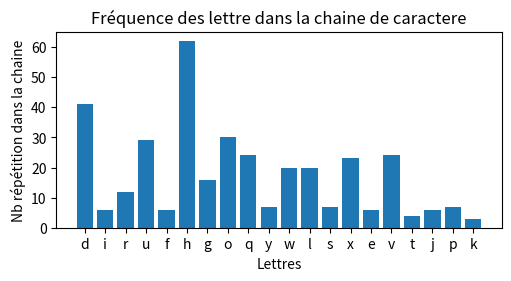

This chart was generated by the following Python code:
import matplotlib as mpl
import matplotlib.pyplot as plt
import numpy as np

def chiffrer(chaine,decalage,alphabet):
    """Cette fonction renvoie la chaine chiffrer en fonction du décalage


    Parameter
    ---------
    chaine : string
                chaine à chiffrer
    decalage : int
                nombre de décalage sur l'alphabet

    Returns
    -------
    string
        chaine chiffrer

    Examples
    --------
    >>> chiffrer("hello world", 3)
    'khoor zruog'
    >>> chiffrer("zebre", 3)
    'cheuh'
    >>> chiffrer("bonjour", 3)
    'erqmrxu'

    """  
    res = ''
    for i in range(len(chaine)):    # parcour de la chaine a chiffrer
        j = 0
        if chaine[i] == ' ':    #exception si le caractere est un espace on laisse l'espace
            res += ' '
        else:
            while(alphabet[j] != chaine[i]):    # recherche du caractere a chiffrer dans l'alphabet de référence
                j += 1
            if j + decalage > len(alphabet):    # cas si le caractere + le decalage > 26 
                j = len(alphabet) - j       # si oui on retourne au debut
                res += alphabet[j]
            else:                           # si non on ajoute juste a res le caractere + le decalage
                res += alphabet[j+decalage]
    return res

def dechiffrer(chaine,decalage,alphabet):
    """Cette fonction renvoie la chaine déchiffrer en fonction du décalage


    Parameter
    ---------
    chaine : string
                chaine à chiffrer
    decalage : int
                nombre de décalage sur l'alphabet
    alphabet : string
                alphabet de référence

    Returns
    -------
    string
        chaine déchiffrer

    Examples
    --------
    déchiffrer("khoor zruog", 3)
    'hello world'
    >>> déchiffrer("cheuh", 3)
    'zebre'
    >>> déchiffrer("erqmrxu", 3)
    'bonjour'

    """
    res = ''
    for i in range(len(chaine)):    # parcour de la chaine a chiffrer
        j = 0
        if chaine[i] == ' ':     #exception si le caractere est un espace on laisse l'espace
            res += ' '
        else:
            while(alphabet[j] != chaine[i]):         # recherche du caractere a chiffrer dans l'alphabet de référence
                j += 1
            if j - decalage < 0:            # cas si le caractere - le decalage < 0
                j = len(alphabet) - abs(j)  # si oui on continue par la fin (valeurs absolus car j < 0 dans ce cas la)
                res += alphabet[j]
            else:                           # si non on ajoute juste a res le caractere - le decalage
                res += alphabet[j-decalage] 
    return res

def frequence_lettre(chaine):
    """Cette fonction renvoie la frequence des lettres dans une chaine de caractere sous forme de dict


    Parameter
    ---------
    chaine : string
                chaine à analyser


    Returns
    -------
    Dictionnary
        Dico de couple {"lettre" : "nb apparition"}

    Examples
    --------
    >>> frequence_lettre("abbccc")
    {"a": 1 , "b" : 2 , "c" : 3}


    """
    dico = {}                           #creation du dico a renvoyer
    for i in range(len(chaine)):    # parcours de chaque caractere de la chaine
        if chaine[i] in dico.keys():    #Si le caractere est deja une clé on ajoute 1 a la valeur
            dico[chaine[i]] += 1 
        else:                           #sinon on la créer et on l'intialise a 1
            dico[chaine[i]] = 1 
    dico.pop(" ")                   #on enleve les espaces du dictionnaire
    return dico


def max_val_dico(dico):
    """Cette fonction renvoie la clé dont la valeur est la plus élevé


    Parameter
    ---------
    dico : Dictionnary
                dico à analyser


    Returns
    -------
    String (clé d'un dico mais clé uniquement str dans ce cas la)
        clé dont la valeur est la plus élevée

    Examples
    --------
    >>> frequence_lettre({"a": 1 , "b" : 2 , "c" : 3})
    "c"


    """
    liste_keys = [i for i in dico.keys()]           # je met dans une liste les clé du dictionnaire pour qu'elles soit utilisable
    liste_values = [i for i in dico.values()]       # pareille pour les valeurs ( ils sont associées graces aux indices)
    indice = 0
    for i in range(len(liste_values)):              #parcour de toutes les valeurs pour trouver le max
        if liste_values[i] > liste_values[indice]:
            indice = i
    return liste_keys[indice]


def cherche_lettre(alphabet,lettre):
    """Cette fonction renvoie l'indice de "lettre" dans un alphabet de référence


    Parameter
    ---------
    alphabet : String
                alphabet de référence


    Returns
    -------
    Int 
        Indice de "lettre"

    Examples
    --------
    >>> frequence_lettre("abcdefghijklmnopqrstuvwxyz","9")
    j


    """
    i = 0  
    while(alphabet[i] != lettre):               # parcours de l'alphabet de reference jusqu'a trouver la lettre voulu puis retourner son indice
        i += 1
    return i

def decrypter(chaine,alphabet):
    """Cette fonction decrypte le chiffrement de cesar en calculant le decalage


    Parameter
    ---------
    chaine : String
                Chaine a décrypter
    alphabet : String
                alphabet de référence


    Returns
    -------
    String 
        Chaine décrypter

    Examples
    --------
    >>> decrypter("khoor zruog","abcdefghijklmnopqrstuvwxyz")
    "hello world"


    """
    e_chifrer = max_val_dico(frequence_lettre(chaine))
    indice_e = cherche_lettre(alphabet,"e")
    indice_e_chifrer = cherche_lettre(alphabet,e_chifrer)
    if indice_e_chifrer > indice_e:                 # si l'indice du e chiffrer est plusgrand que l'indice du e on les soustrait pour trouver le decalage
        decalage = indice_e_chifrer - indice_e 
    else:                                           # sinon on ajoute len(alphabet) a l'indice (26 avec un alphabet simple)
        indice_e_chifrer += len(alphabet)
        decalage = indice_e_chifrer - indice_e 
    chaine_decrypter = dechiffrer(chaine,decalage,alphabet)        #puis on dechiffre le message car on connait maintenant le decalage
    return chaine_decrypter

def affiche_graph(freq):
    """Permet d'afficher un graphique en baton pour la visualisation du nombres de lettre dans la chaine


    Parameter
    ---------
    freq : Dictionnary
                Dictionnaire contenant la frequence de chaque lettre de la chaine de référence


    Returns
    -------
    None

    """
    fig,ax = plt.subplots(figsize=(5, 2.7), layout='constrained')       #cf docu matplotlib
    categories = [i for i in freq.keys()]
    ax.set_title("Fréquence des lettre dans la chaine de caractere")
    ax.set_ylabel("Nb répétition dans la chaine")
    ax.set_xlabel("Lettres")

    ax.bar(categories,  freq.values())
    plt.show()

# Test ATTENTION carractere spéciaux non compatible
# 2 possibilitées a choisir pour les caracteres spéciaux  soit les rajoutez a la fin de l'alphabet de reference (abc..xyz!?/:;.?,) soit les laissez tel quel comme les espaces

alphabet = "abcdefghijklmnopqrstuvwxyz"
x = "a force daller en avant il parvint au point ou le brouillard de la fusillade devenait  transparent si bien que les tirailleurs de la ligne ranges et a laffut derriere leur levee de paves et les tirailleurs de la banlieue masses a langle de la rue se montrerent soudainement  quelque chose qui remuait dans la fumee au moment ou gavroche debarrassait de ses cartouches un sergent gisant pres dune borne une balle frappa le cadavre"
y = 3

z = chiffrer(x,y,alphabet)

w = dechiffrer(z,y,alphabet)

lol = decrypter(z,alphabet)

print(w == x == lol)
freq = frequence_lettre(z)
affiche_graph(freq)


 
